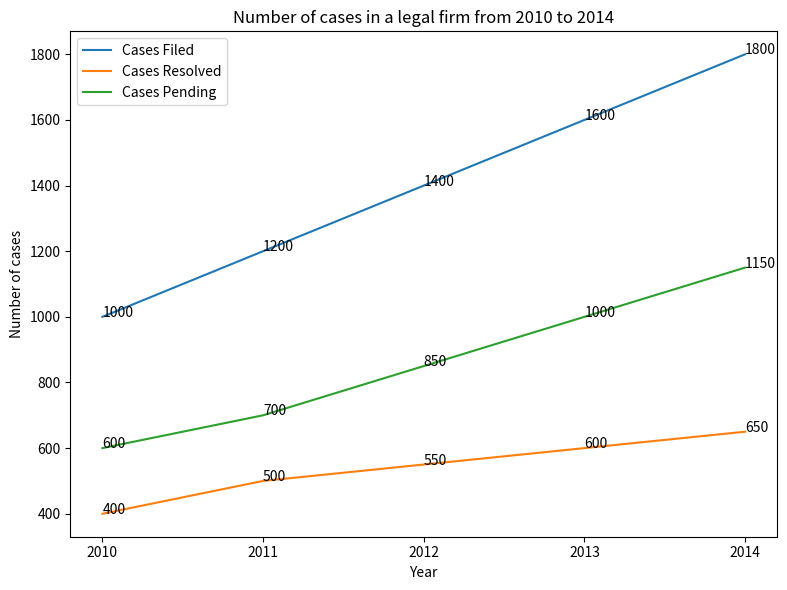

The script that saved this image: (Note: this script raises an exception after producing the figure.)

import matplotlib.pyplot as plt
import numpy as np

plt.figure(figsize=(8,6))
data = np.array([[2010,1000,400,600],[2011,1200,500,700],[2012,1400,550,850],[2013,1600,600,1000],[2014,1800,650,1150]])
x = data[:, 0]
filed = data[:, 1]
resolved = data[:, 2]
pending = data[:, 3]
plt.plot(x, filed, label = 'Cases Filed')
plt.plot(x, resolved, label = 'Cases Resolved')
plt.plot(x, pending, label = 'Cases Pending')
plt.xticks(x)
plt.title('Number of cases in a legal firm from 2010 to 2014')
plt.xlabel('Year')
plt.ylabel('Number of cases')
plt.legend()
for i, txt in enumerate(filed):
    plt.annotate(txt, (x[i],filed[i]))
for i, txt in enumerate(resolved):
    plt.annotate(txt, (x[i],resolved[i]))
for i, txt in enumerate(pending):
    plt.annotate(txt, (x[i],pending[i]))
plt.tight_layout()
plt.savefig('line chart/png/332.png')
plt.clf()
